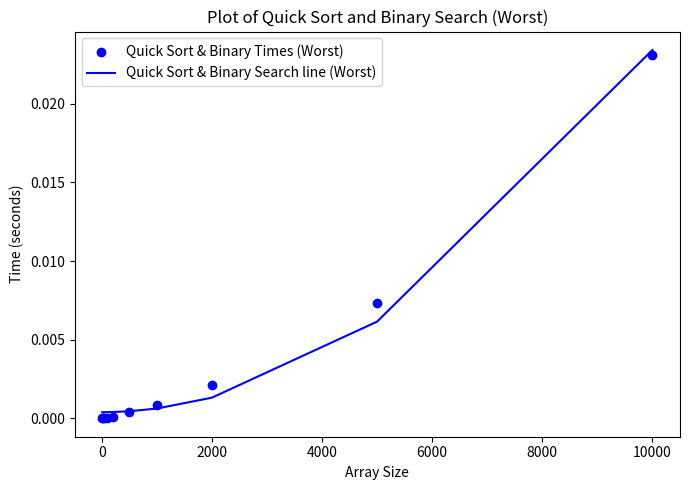

The matplotlib source for this figure:
# Group 35
# ex 6 worst

import matplotlib.pyplot as plt
import random
import time
import numpy as np
from scipy.optimize import curve_fit
from statistics import mean
import sys
from statistics import mean
sys.setrecursionlimit(20000)

# Binary Search
def binary_search(arr, low, high, key):
 
    # Check base case
    if high >= low:
        mid = (high + low) // 2
        
        # If element is present at the middle itself
        if arr[mid] == key:
            return mid
        # be present in left subarray
        elif arr[mid] > key:
            return binary_search(arr, low, mid - 1, key)
        else:
            return binary_search(arr, mid + 1, high, key)
    else:
        return -1

# Quick Sort
def partition(array, low, high):
    
    pivot = array[high]
    
    i = low - 1

    for j in range(low, high):
        if array[j] <= pivot:

            i = i + 1
 
            (array[i], array[j]) = (array[j], array[i])

    (array[i + 1], array[high]) = (array[high], array[i + 1])
 
    return i + 1
  
def quickSort(array, low, high):
    if low < high:
 
        pi = partition(array, low, high)
 
        quickSort(array, low, pi - 1)
        
        quickSort(array, pi + 1, high)

# Measuring times
def worstBinarySearch(array_size, key):
    worstb_times = []
    
    array = list(range(0, array_size))
    array.reverse()
    
    for _ in range(0, 100):
        start = time.perf_counter()
        quickSort(array, 0, len(array) - 1)
        binary_search(array, 0, len(array) - 1, key)
        end = time.perf_counter()
        # DEBUG
        # print(array)
        # print(f"Found {key} at {binary_search(array, 0, len(array) - 1, key)}")
        worstb_times.append(end - start)
        random.shuffle(array)
    return mean(worstb_times)

array_sizes = [10, 20, 50, 100, 200, 500, 1000, 2000, 5000, 10000]
# array_sizes = [i ** 2 for i in range(100)] # DEBUG
key = 7
worstBinary_times = []

for i in array_sizes:
    worstBinary_times.append(worstBinarySearch(i, key))

# Curve fitting
def n_squared_model(x, a, b):
    return a * x ** 2 + b

params_worst_binary, _ = curve_fit(n_squared_model, array_sizes, worstBinary_times)

# Plotting
fig, axs = plt.subplots(nrows=1, ncols=1, figsize= (7, 5))

worstbinary = axs

worstbinary.scatter(array_sizes, worstBinary_times, label= 'Quick Sort & Binary Times (Worst)', color= 'blue')
worstbinary.plot(array_sizes, n_squared_model(np.array(array_sizes), *params_worst_binary), label= 'Quick Sort & Binary Search line (Worst)', color= 'blue')

worstbinary.set_title('Plot of Quick Sort and Binary Search (Worst)')
worstbinary.set_xlabel("Array Size")
worstbinary.set_ylabel("Time (seconds)")

worstbinary.legend()

plt.tight_layout()
plt.show()